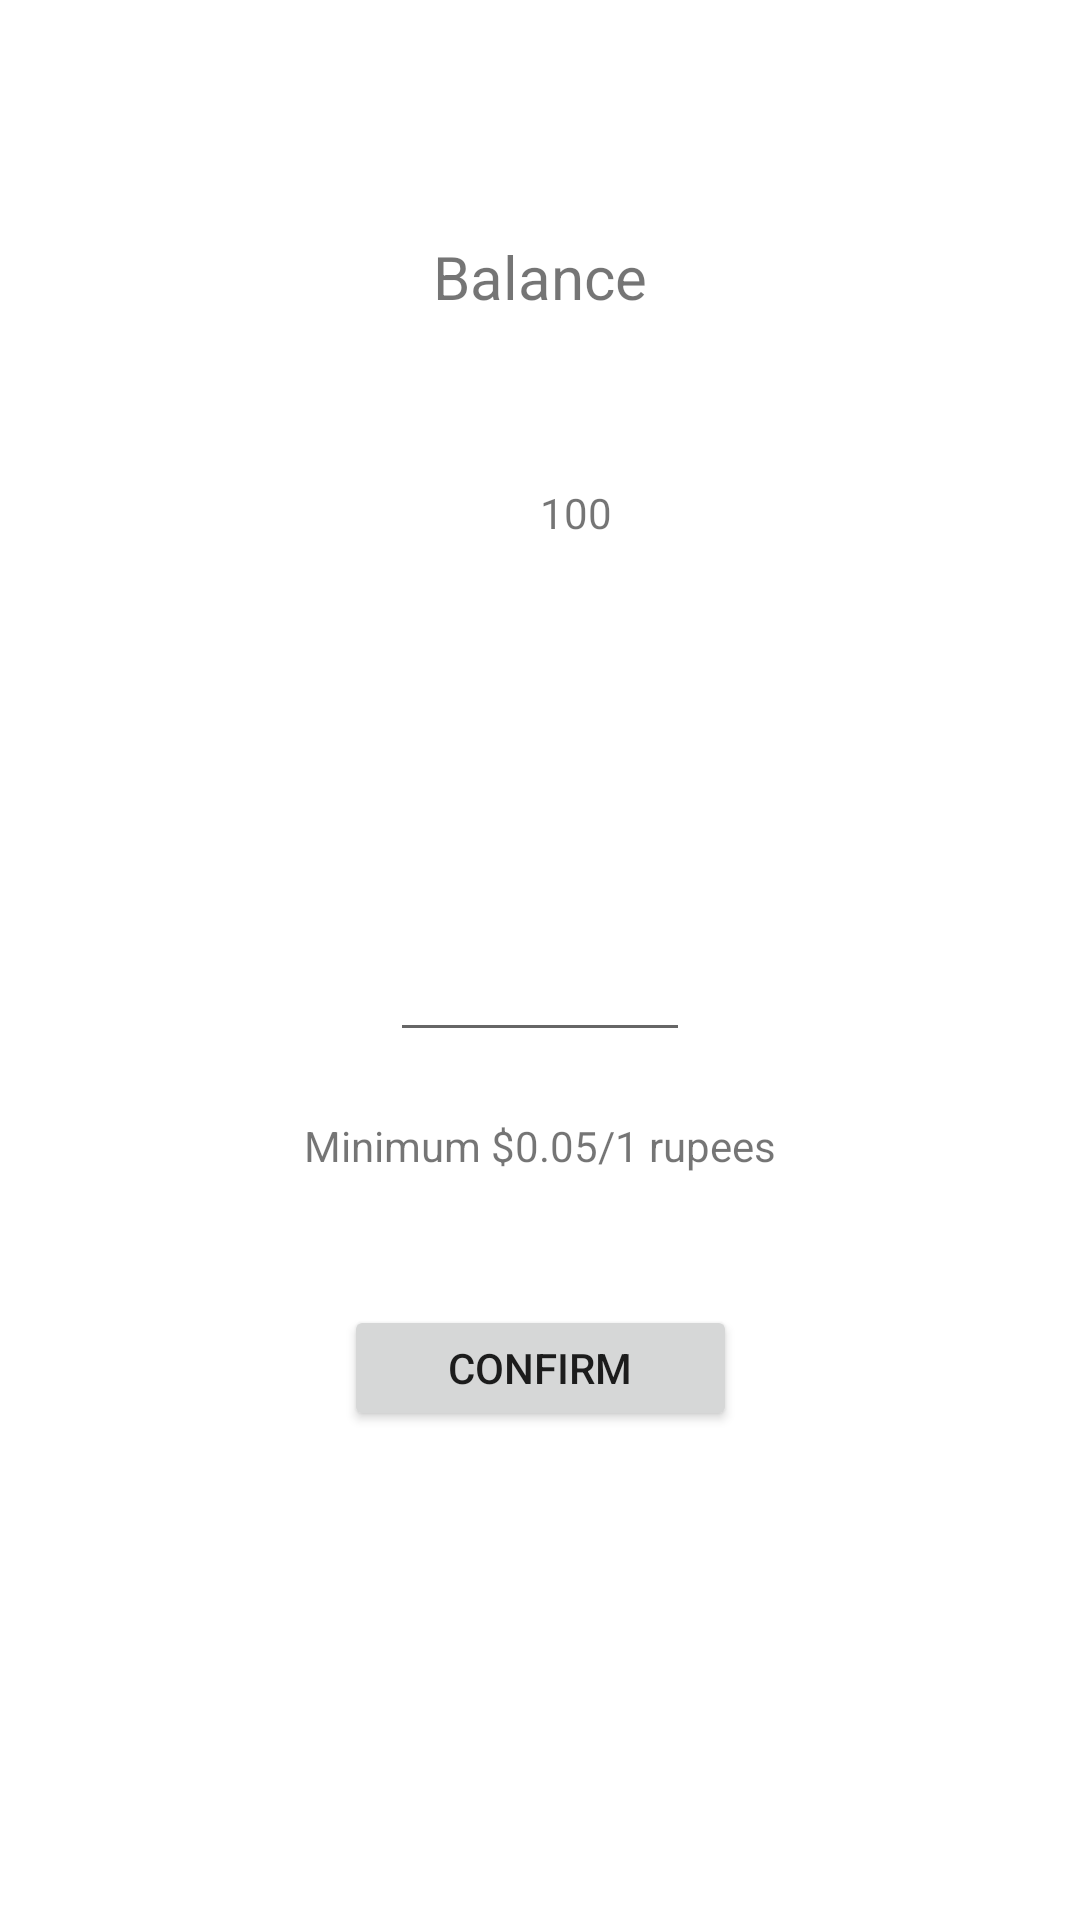

This screen was rendered from an Android layout file. Write that file and the resources it references.
<!-- AndroidManifest.xml: application theme Theme.ClientApp -->
<!-- res/layout/activity_add_balance.xml -->
<?xml version="1.0" encoding="utf-8"?>
<androidx.constraintlayout.widget.ConstraintLayout xmlns:android="http://schemas.android.com/apk/res/android"
    xmlns:app="http://schemas.android.com/apk/res-auto"
    xmlns:tools="http://schemas.android.com/tools"
    android:layout_width="match_parent"
    android:layout_height="match_parent"
    tools:context=".add_balance">



















    <TextView
        android:id="@+id/name"
        android:layout_width="wrap_content"
        android:layout_height="wrap_content"
        android:layout_alignParentStart="true"
        android:layout_alignParentTop="true"
        android:layout_alignParentEnd="true"
        android:layout_alignParentBottom="true"
        android:gravity="center_horizontal"
        android:text="Balance"
        android:textSize="20dp"
        app:layout_constraintBottom_toTopOf="@+id/guideline22"
        app:layout_constraintEnd_toEndOf="parent"
        app:layout_constraintStart_toStartOf="parent"
        app:layout_constraintTop_toTopOf="@+id/guideline23" />

    <ImageView
        android:id="@+id/Iwallet"
        android:layout_width="55dp"
        android:layout_height="57dp"
        android:layout_above="@+id/payBtn"

        android:layout_below="@+id/name"
        android:layout_alignParentStart="true"
        android:layout_alignParentEnd="true"
        android:scrollbarSize="50dp"
        android:src="@drawable/addbalance1"
        app:layout_constraintBottom_toTopOf="@+id/guideline25"
        app:layout_constraintEnd_toEndOf="parent"
        app:layout_constraintStart_toStartOf="parent"
        app:layout_constraintTop_toTopOf="@+id/guideline24" />

    <TextView
        android:id="@+id/Tbalance"
        android:layout_width="wrap_content"
        android:layout_height="wrap_content"
        android:layout_alignParentStart="true"
        android:layout_alignParentTop="true"

        android:layout_alignParentEnd="true"
        android:layout_alignParentBottom="true"
        android:gravity="center_horizontal"
        android:text="100"
        app:layout_constraintBottom_toTopOf="@+id/guideline24"
        app:layout_constraintEnd_toEndOf="parent"
        app:layout_constraintHorizontal_bias="0.0"
        app:layout_constraintStart_toEndOf="@+id/textView5"
        app:layout_constraintTop_toTopOf="@+id/guideline22"
        app:layout_constraintVertical_bias="0.505" />

    <TextView
        android:layout_width="180dp"
        android:layout_height="30dp"
        android:layout_alignParentStart="true"
        android:layout_alignParentTop="true"

        android:layout_alignParentEnd="true"
        android:layout_alignParentBottom="true"
        android:gravity="center_horizontal"
        android:text="Minimum $0.05/1 rupees"
        app:layout_constraintBottom_toTopOf="@+id/guideline19"
        app:layout_constraintEnd_toEndOf="parent"
        app:layout_constraintStart_toStartOf="parent"
        app:layout_constraintTop_toBottomOf="@+id/editTextAddAmount" />

    <Button
        android:id="@+id/payBtn"
        android:layout_width="131dp"
        android:layout_height="42dp"
        android:layout_alignParentStart="true"
        android:layout_alignParentTop="true"
        android:layout_alignParentEnd="true"
        android:layout_alignParentBottom="true"
        android:text="Confirm"
        app:layout_constraintBottom_toTopOf="@+id/guideline26"
        app:layout_constraintEnd_toEndOf="parent"
        app:layout_constraintStart_toStartOf="parent"
        app:layout_constraintTop_toTopOf="@+id/guideline19" />

    <EditText
        android:id="@+id/editTextAddAmount"
        android:layout_width="100dp"
        android:layout_height="wrap_content"
        android:layout_alignParentStart="true"
        android:layout_alignParentTop="true"
        android:layout_alignParentEnd="true"
        android:layout_alignParentBottom="true"
        android:layout_gravity="center_horizontal"
        android:inputType="number"
        app:layout_constraintBottom_toTopOf="@+id/guideline20"
        app:layout_constraintEnd_toEndOf="parent"
        app:layout_constraintStart_toStartOf="parent"
        app:layout_constraintTop_toTopOf="@+id/guideline25" />

    <androidx.constraintlayout.widget.Guideline
        android:id="@+id/guideline19"
        android:layout_width="wrap_content"
        android:layout_height="wrap_content"
        android:orientation="horizontal"
        app:layout_constraintGuide_begin="424dp" />

    <androidx.constraintlayout.widget.Guideline
        android:id="@+id/guideline20"
        android:layout_width="wrap_content"
        android:layout_height="wrap_content"
        android:orientation="horizontal"
        app:layout_constraintGuide_begin="358dp" />

    <androidx.constraintlayout.widget.Guideline
        android:id="@+id/guideline22"
        android:layout_width="wrap_content"
        android:layout_height="wrap_content"
        android:orientation="horizontal"
        app:layout_constraintGuide_begin="114dp" />

    <androidx.constraintlayout.widget.Guideline
        android:id="@+id/guideline23"
        android:layout_width="wrap_content"
        android:layout_height="wrap_content"
        android:orientation="horizontal"
        app:layout_constraintGuide_begin="70dp" />

    <androidx.constraintlayout.widget.Guideline
        android:id="@+id/guideline24"
        android:layout_width="wrap_content"
        android:layout_height="wrap_content"
        android:orientation="horizontal"
        app:layout_constraintGuide_begin="227dp" />

    <androidx.constraintlayout.widget.Guideline
        android:id="@+id/guideline25"
        android:layout_width="wrap_content"
        android:layout_height="wrap_content"
        android:orientation="horizontal"
        app:layout_constraintGuide_begin="302dp" />

    <androidx.constraintlayout.widget.Guideline
        android:id="@+id/guideline26"
        android:layout_width="wrap_content"
        android:layout_height="wrap_content"
        android:orientation="horizontal"
        app:layout_constraintGuide_begin="488dp" />

    <TextView
        android:id="@+id/textView5"
        android:layout_width="wrap_content"
        android:layout_height="wrap_content"
        android:background="@drawable/baseline_currency_rupee"
        app:layout_constraintBottom_toTopOf="@+id/guideline24"
        app:layout_constraintEnd_toEndOf="parent"
        app:layout_constraintStart_toStartOf="parent"
        app:layout_constraintTop_toTopOf="@+id/guideline22" />
</androidx.constraintlayout.widget.ConstraintLayout>
<!-- resources referenced by this layout -->
<resources>
  <style name="Theme.ClientApp" parent="Theme.MaterialComponents.DayNight.NoActionBar">
          
          <item name="colorPrimary">#769E99</item>
          <item name="colorPrimaryVariant">@color/purple_700</item>
          <item name="colorOnPrimary">@color/white</item>
          
          <item name="colorSecondary">@color/teal_200</item>
          <item name="colorSecondaryVariant">@color/teal_700</item>
          <item name="colorOnSecondary">@color/black</item>
          
          <item name="android:statusBarColor">?attr/colorPrimaryVariant</item>
  
          
      </style>
  <!-- not gathered from this repository: default colours our renderer supplied (Android Studio template values) -->
  <color name="purple_700">#FF3700B3</color>
  <color name="teal_200">#FF03DAC5</color>
  <color name="teal_700">#FF018786</color>
  <color name="black">#FF000000</color>
  <color name="white">#FFFFFFFF</color>
</resources>
